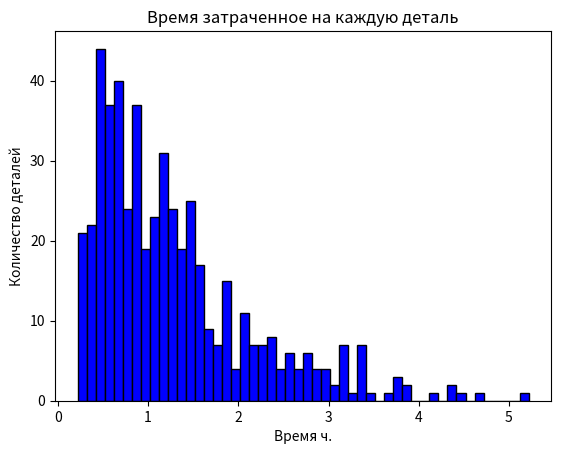

Here is the Python script that generated this plot:
import numpy as np
import random
import matplotlib.pyplot as plt

class Model_detail:
    # Конструктор
    def __init__(self, count_detail):

        # Наладка станка 0.2 до 0.5 ч
        self.min_setup_time = 0.2  # время наладки станка(миним)
        self.max_setup_time = 0.5  # время наладки станка(макс)

        # Время выполнения 0.5 ч с среднеквадратичным отклонением 0.1 ч
        self.mx_time = 0.5  # мат ожидание времени выполнения задания
        self.sd_time = 0.1  # сред кв откл времени выполнения задания

        # Интервал между поломками 20 ч и среднеквадратичным отклонение 2 ч
        self.interval_breaking = 20  # мат ожидание интервалов между поломками
        self.sd_interval_breaking = 2  # сред кв откл  интервалов между поломками

        # Продолжительность поломки на интервале 0.1 до 0.5 равномерно
        self.min_breakdown_duration = 0.1  # время устранения поломки станка(миним)
        self.max_breakdown_duration = 0.5  # время устранения поломки станка(макс)

        self.result_time = 0  # Время, которое было потрачено на всю работу
        self.time_every_detail = []  # Время затраченное на каждую деталь

        self.count_breakdown = 0  # кол-во поломок

        self.count_detail = count_detail  # кол-во деталей

    # Обработчик деталей
    def model(self):
        count_processed_detail = 0  # количество деталей, которые были обработаны

        check_breakdown = True  # Станок в любой момент может сломаться
        all_time_breakdown = 0  # суммарное время поломок

        time_between_breakdown = 0  # время между поломками
        queue_detail = []  # очередь деталей
        time_for_this_detail = 0  # Время выполнения текущей детали

        # если деталей обработано меньше чем дано или есть деталей нет в очереди
        while count_processed_detail < self.count_detail or len(queue_detail) != 0:

            # Получаем деталь с интервалом:
            time_interval_next = random.expovariate(1)  # экспоненциальное распределение

            # Наладка станка:
            install_machine = np.random.uniform(self.min_setup_time, self.max_setup_time)

            time_for_this_detail += install_machine  # Прибавляем время наладки

            # Время выполнения текущей детали
            time_work_machine = np.random.normal(self.mx_time, self.sd_time)  # нормальное распределение
            time_for_this_detail += time_interval_next

            # если интервал следующей поломки не выбран:
            if check_breakdown:
                time_between_breakdown = np.random.normal(self.interval_breaking, self.sd_interval_breaking)
                check_breakdown = False  # Станок скоро сломается

            # Поломка произошла, когда обрабатывалась деталь:
            if time_for_this_detail + self.result_time + time_work_machine > \
                    all_time_breakdown + time_between_breakdown > time_for_this_detail + self.result_time:

                # Время устранения поломки
                time_fix_breakdown = np.random.uniform(self.min_breakdown_duration,
                                                       self.max_breakdown_duration)  # равномерное распределение

                all_time_breakdown += time_between_breakdown + time_fix_breakdown  # сохраняем интервал и время на починку

                time_for_this_detail += time_fix_breakdown  # Добавили время исправления детали

                self.count_breakdown += 1  # Отмечаем поломку

                check_breakdown = True  # Станок починили

                queue_detail.append(count_processed_detail)  # отправка детали в очередь

            # Поломка произошла во время простоя:
            elif time_for_this_detail + time_work_machine + self.result_time > all_time_breakdown + time_between_breakdown > self.result_time:

                # Время устранения поломки
                time_fix_breakdown = np.random.uniform(self.min_breakdown_duration,
                                                       self.max_breakdown_duration)  # равномерное распределение

                all_time_breakdown += time_between_breakdown + time_fix_breakdown  # сохраняем интервал и время на починку

                time_for_this_detail += time_work_machine  # деталь полноценно обработалась

                self.count_breakdown += 1  # отмечаем поломку

                check_breakdown = True  # станок починили

            # еще одна деталь готова
            if len(queue_detail) == 0:
                count_processed_detail += 1
            else:
                del (queue_detail[0])  # если была очередь, берем деталь из нее

            self.result_time += time_for_this_detail  # сохраняем время обработки
            self.time_every_detail.append(time_for_this_detail)

            time_for_this_detail = 0

    # Вывод
    def output(self):
        print('Общее время выполнения задачи: ' + str(self.result_time) + ' ч.')
        print(self.time_every_detail)

    # График
    def show(self):
        plt.hist(self.time_every_detail, color='blue', edgecolor='black',
                 bins=int(self.count_detail/10))

        plt.title('Время затраченное на каждую деталь')
        plt.xlabel('Время ч.')
        plt.ylabel('Количество деталей')
        plt.show()


def main():
    a = Model_detail(500)
    a.model()
    a.output()
    a.show()


if __name__ == '__main__':
    main()
